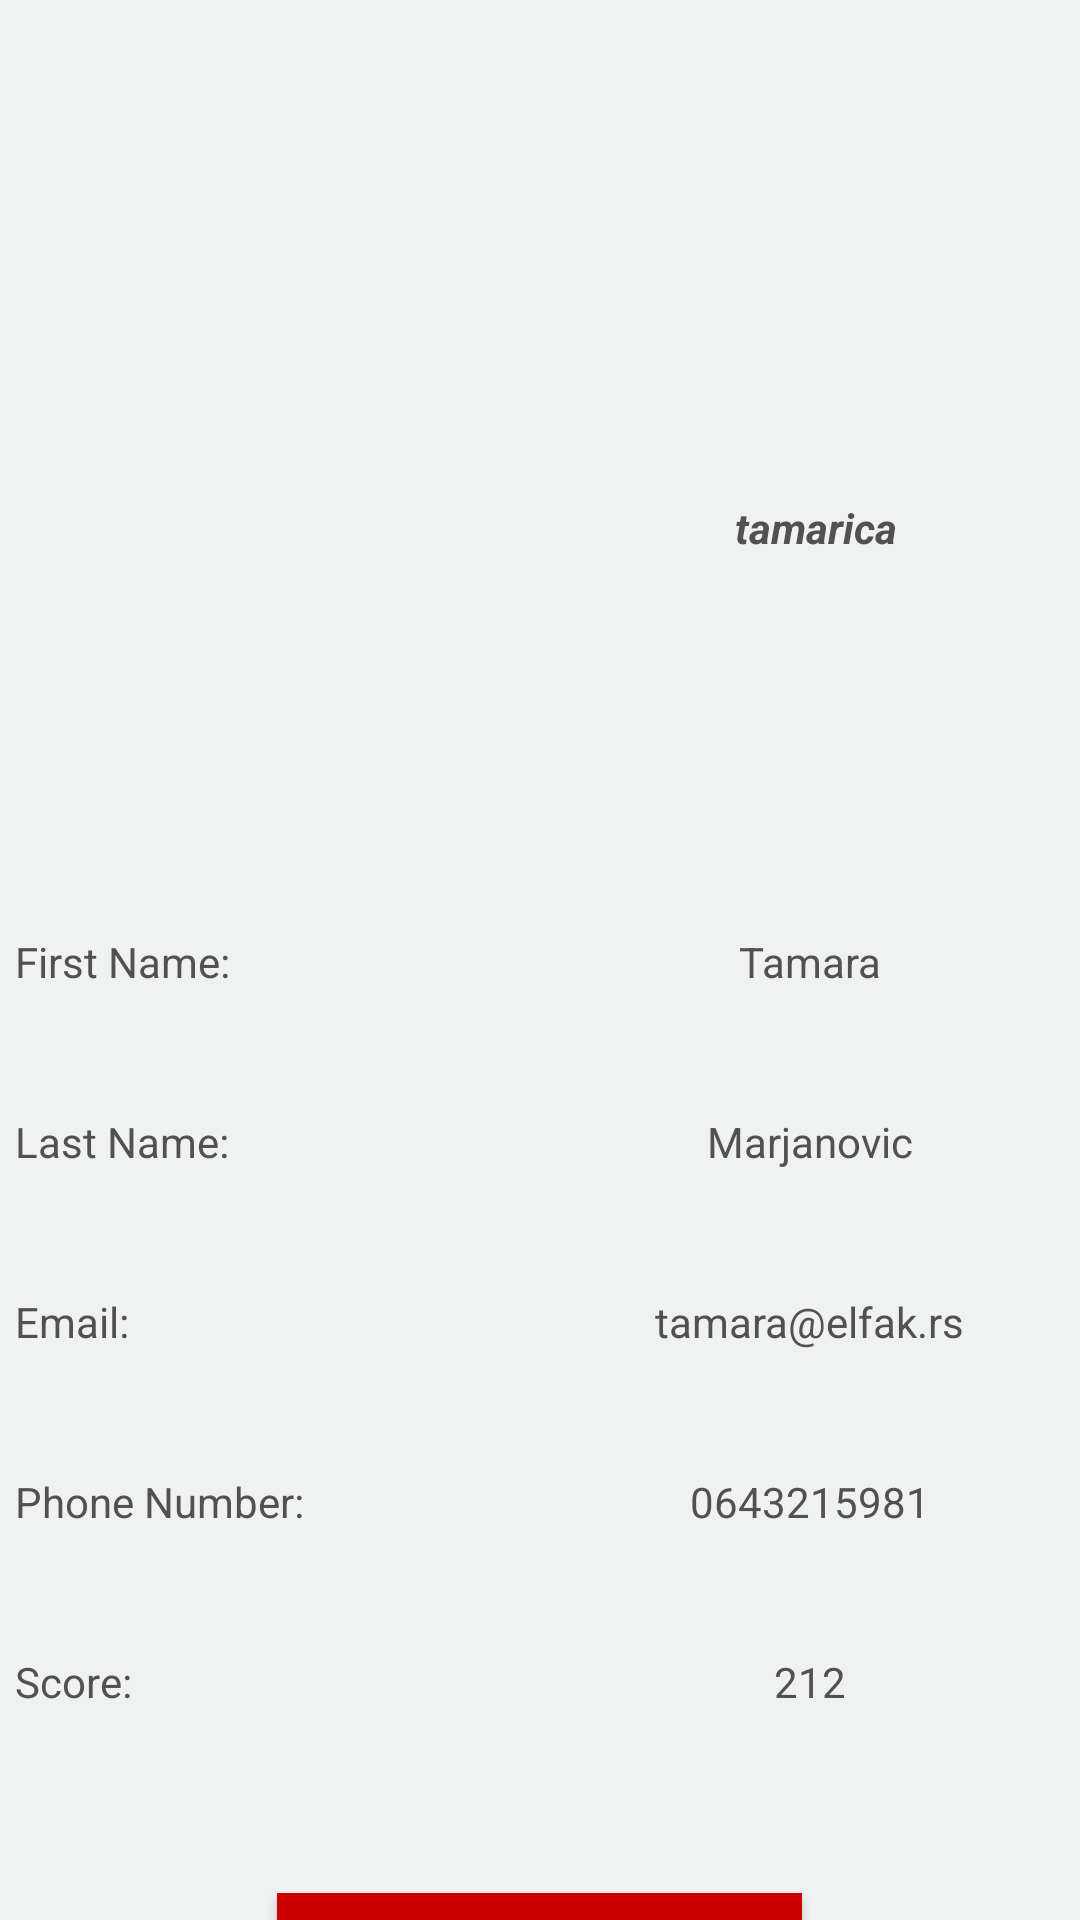

Produce the Android XML layout that renders to this screen, including the resource entries it uses.
<!-- AndroidManifest.xml: activity theme AppTheme.NoActionBar -->
<!-- res/layout/activity_friend.xml -->
<?xml version="1.0" encoding="utf-8"?>
<LinearLayout xmlns:android="http://schemas.android.com/apk/res/android"
    xmlns:app="http://schemas.android.com/apk/res-auto"
    xmlns:tools="http://schemas.android.com/tools"
    android:layout_width="match_parent"
    android:layout_height="match_parent"
    android:orientation="vertical"
    android:background="@color/background"
    app:elevation="0dp">

    <com.google.android.material.appbar.AppBarLayout
        android:layout_width="match_parent"
        android:layout_height="wrap_content"
        app:elevation="0dp"
        android:theme="@style/AppTheme.AppBarOverlay">

        <androidx.appcompat.widget.Toolbar
            android:id="@+id/toolbar"
            android:layout_width="match_parent"
            android:layout_height="?attr/actionBarSize"
            app:elevation="0dp"
            android:background="?attr/colorPrimary"
            app:popupTheme="@style/AppTheme.PopupOverlay" />
    </com.google.android.material.appbar.AppBarLayout>

        <LinearLayout
            android:layout_width="400dp"
            android:layout_marginTop="20dp"
            android:layout_height="200dp"
            android:layout_marginBottom="35dp"
            android:orientation="horizontal">

            <ImageView
                android:id="@+id/imageViewF"
                android:layout_width="200dp"
                android:layout_height="200dp"
                android:layout_marginStart="20dp"
                android:layout_marginEnd="20dp"
                android:layout_weight="1"
                android:textColor="@color/textColor"
                tools:srcCompat="@tools:sample/avatars" />

            <TextView
                android:id="@+id/textViewUsernameF"
                android:layout_gravity="center"
                android:layout_width="150dp"
                android:layout_height="wrap_content"
                android:layout_weight="1"
                android:textStyle="italic|bold"
                android:textColor="@color/textColor"
                android:text="tamarica" />
        </LinearLayout>

        <LinearLayout
            android:layout_width="match_parent"
            android:layout_height="60dp"
            android:layout_marginStart="5dp"
            android:orientation="horizontal">

            <TextView
                android:id="@+id/textViewFirstName1F"
                android:layout_width="175dp"
                android:layout_height="wrap_content"
                android:layout_weight="1"
                android:textColor="@color/textColor"
                android:text="First Name: " />

            <TextView
                android:id="@+id/textViewFirstNameF"
                android:layout_width="wrap_content"
                android:layout_height="wrap_content"
                android:layout_weight="1"
                android:textColor="@color/textColor"
                android:text="Tamara" />
        </LinearLayout>
    <LinearLayout
        android:layout_width="match_parent"
        android:layout_height="60dp"
        android:layout_marginStart="5dp"
        android:orientation="horizontal">

        <TextView
            android:id="@+id/textViewLastName1F"
            android:layout_width="175dp"
            android:layout_height="wrap_content"
            android:layout_weight="1"
            android:textColor="@color/textColor"
            android:text="Last Name: " />

        <TextView
            android:id="@+id/textViewLastNameF"
            android:layout_width="wrap_content"
            android:layout_height="wrap_content"
            android:layout_weight="1"
            android:textColor="@color/textColor"
            android:text="Marjanovic" />
    </LinearLayout>
    <LinearLayout
        android:layout_width="match_parent"
        android:layout_height="60dp"
        android:layout_marginStart="5dp"
        android:orientation="horizontal">

        <TextView
            android:id="@+id/textViewEmail1F"
            android:layout_width="175dp"
            android:layout_height="wrap_content"
            android:textColor="@color/textColor"
            android:layout_weight="1"
            android:text="Email: " />

        <TextView
            android:id="@+id/textViewEmailF"
            android:layout_width="wrap_content"
            android:layout_height="wrap_content"
            android:textColor="@color/textColor"
            android:layout_weight="1"
            android:text="tamara@elfak.rs" />
    </LinearLayout>
    <LinearLayout
        android:layout_width="match_parent"
        android:layout_height="60dp"
        android:layout_marginStart="5dp"
        android:orientation="horizontal">

        <TextView
            android:id="@+id/textViewPhoneNumber1F"
            android:layout_width="175dp"
            android:layout_height="wrap_content"
            android:textColor="@color/textColor"
            android:layout_weight="1"
            android:text="Phone Number: " />

        <TextView
            android:id="@+id/textViewPhoneNumberF"
            android:layout_width="wrap_content"
            android:layout_height="wrap_content"
            android:textColor="@color/textColor"
            android:layout_weight="1"
            android:text="0643215981" />
    </LinearLayout>
    <LinearLayout
        android:layout_width="match_parent"
        android:layout_height="60dp"
        android:layout_marginStart="5dp"
        android:orientation="horizontal">

        <TextView
            android:id="@+id/textViewScore1F"
            android:layout_width="175dp"
            android:layout_height="wrap_content"
            android:layout_weight="1"
            android:textColor="@color/textColor"
            android:text="Score: " />

        <TextView
            android:id="@+id/textViewScoreF"
            android:layout_width="wrap_content"
            android:layout_height="wrap_content"
            android:layout_weight="1"
            android:textColor="@color/textColor"
            android:text="212" />
    </LinearLayout>

        <Button
            android:id="@+id/btnUnfriendF"
            android:layout_width="175dp"
            android:layout_marginTop="20dp"
            android:layout_height="60dp"
            android:layout_gravity="center"
            android:background="@color/red"
            android:text="Unfriend"
            android:textColor="@color/white" />
</LinearLayout>
<!-- resources referenced by this layout -->
<resources>
  <color name="background">#eff2f0</color>
  <color name="red">#cc0000</color>
  <color name="textColor">#515151</color>
  <color name="white">#ffffff</color>
  <style name="AppTheme.AppBarOverlay" parent="ThemeOverlay.AppCompat.Dark.ActionBar" />
  <style name="AppTheme.PopupOverlay" parent="ThemeOverlay.AppCompat.Light" />
  <style name="AppTheme.NoActionBar">
          <item name="windowActionBar">false</item>
          <item name="windowNoTitle">true</item>
          <item name="android:textAllCaps">false</item>
      </style>
</resources>
